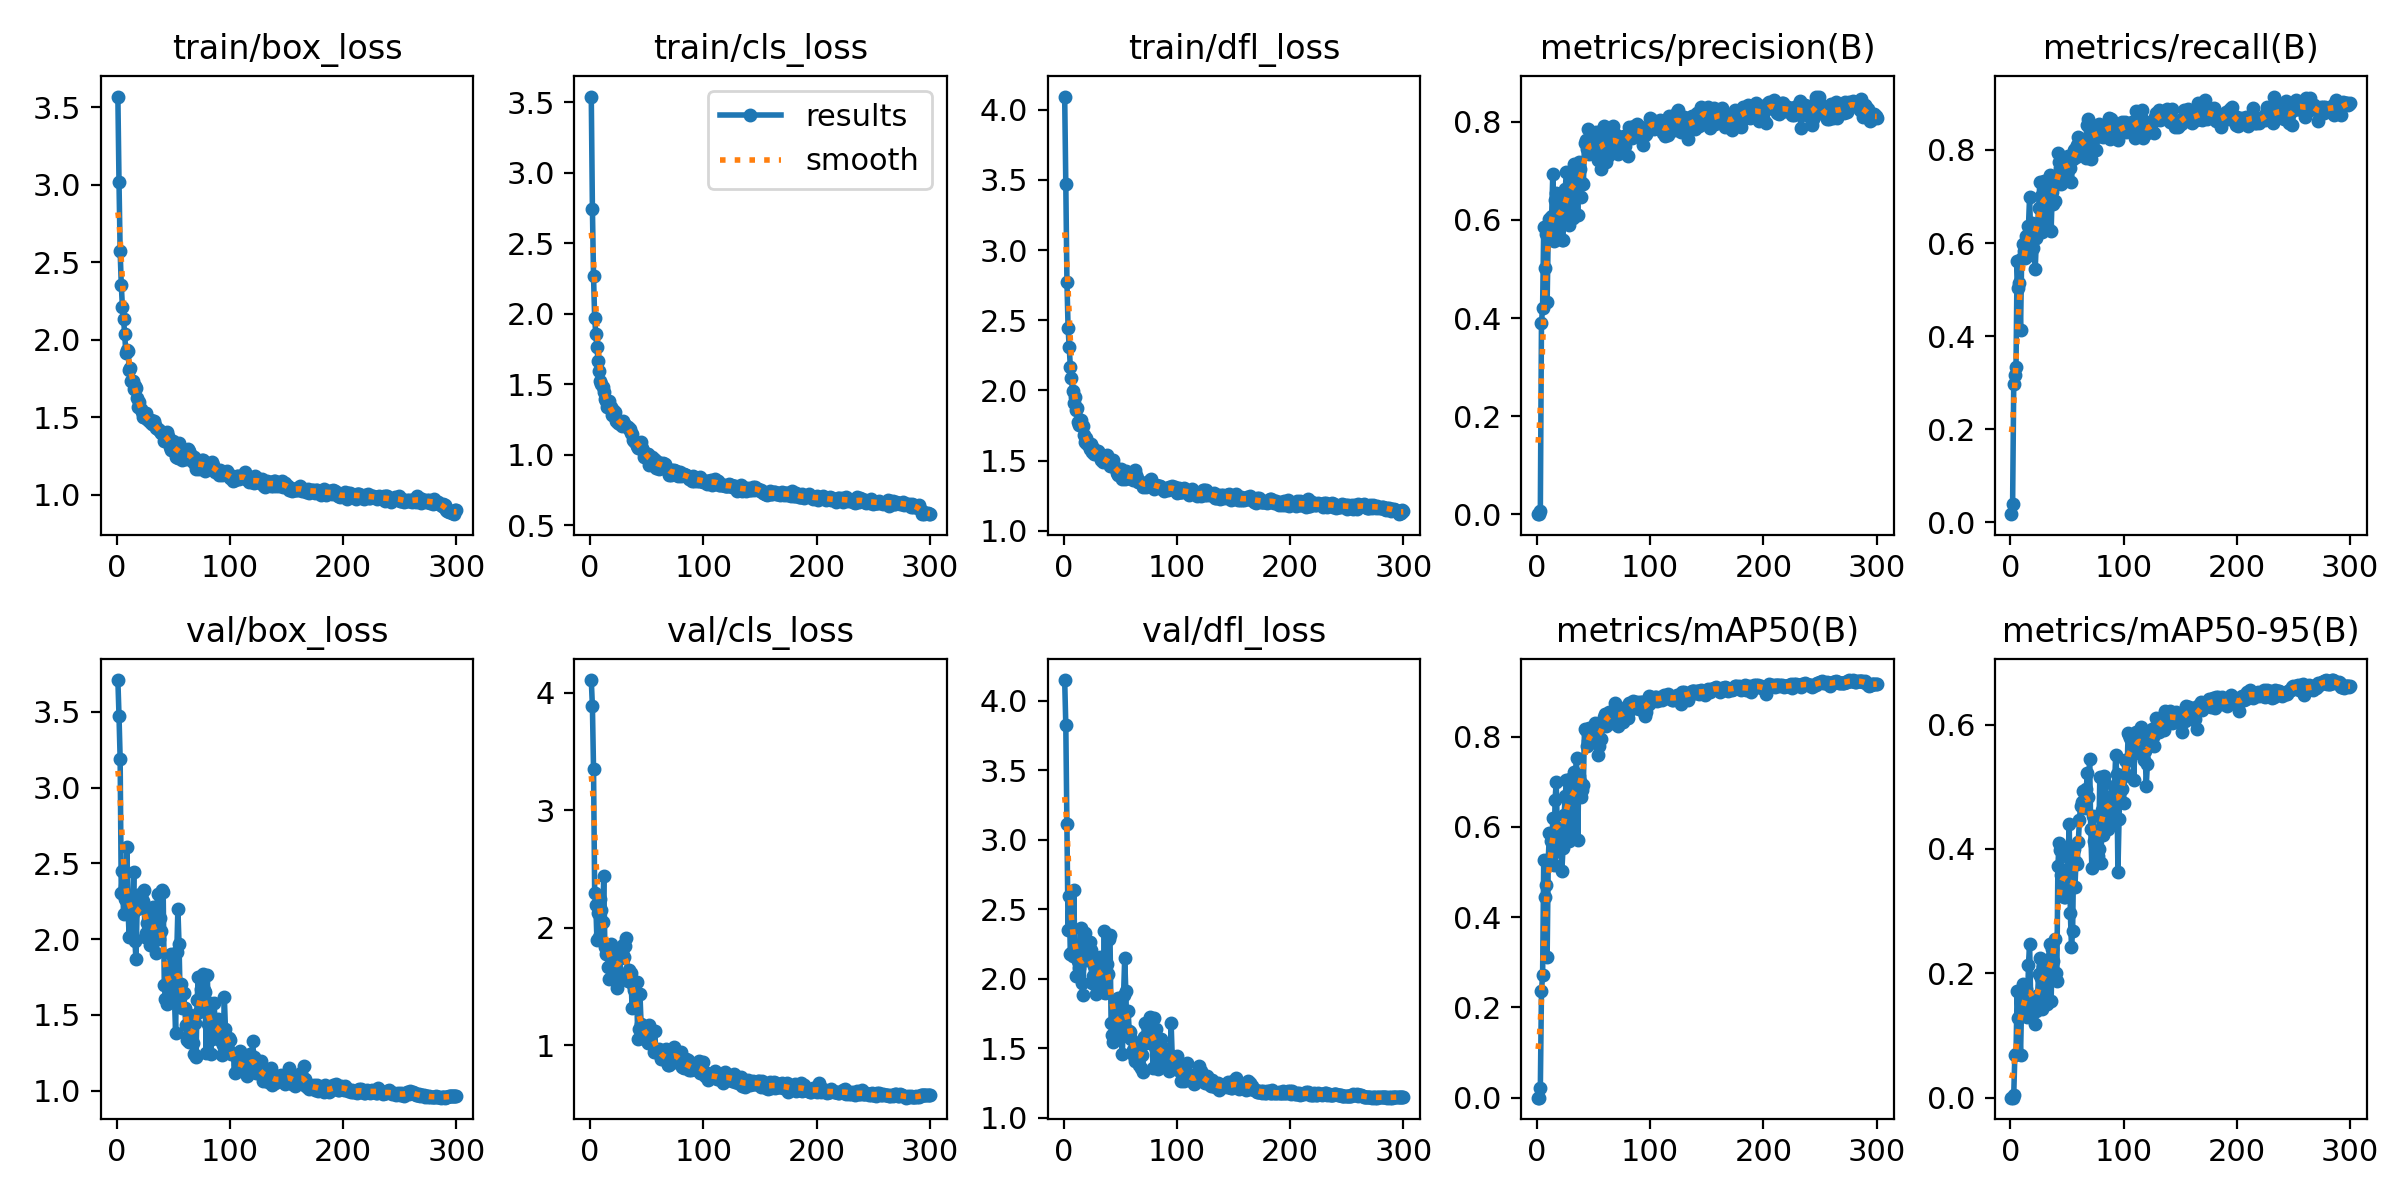

The file beside this chart, header and first rows:
epoch, time, train/box_loss, train/cls_loss, train/dfl_loss, metrics/precision(B), metrics/recall(B), metrics/mAP50(B), metrics/mAP50-95(B), val/box_loss, val/cls_loss, val/dfl_loss, lr/pg0, lr/pg1, lr/pg2
1, 8.901, 3.569, 3.54, 4.093, 0.00048, 0.01776, 0.00026, 0.0001, 3.711, 4.11, 4.148, 0.00064, 0.00064, 0.00064
2, 12.74, 3.015, 2.746, 3.47, 0.00093, 0.03962, 0.00051, 0.00015, 3.473, 3.888, 3.823, 0.001296, 0.001296, 0.001296
3, 16.21, 2.57, 2.266, 2.775, 0.00696, 0.2964, 0.02153, 0.00494, 3.193, 3.348, 3.11, 0.001947, 0.001947, 0.001947
4, 19.5, 2.355, 1.969, 2.447, 0.3907, 0.3162, 0.2363, 0.06935, 2.304, 2.292, 2.352, 0.00198, 0.00198, 0.00198
5, 23.65, 2.212, 1.858, 2.311, 0.4212, 0.3333, 0.2718, 0.07107, 2.45, 2.193, 2.591, 0.001974, 0.001974, 0.001974
6, 27.57, 2.133, 1.764, 2.17, 0.5862, 0.5612, 0.527, 0.1715, 2.168, 1.895, 2.177, 0.001967, 0.001967, 0.001967
7, 31.82, 2.039, 1.666, 2.085, 0.5016, 0.5027, 0.4445, 0.128, 2.263, 2.122, 2.181, 0.00196, 0.00196, 0.00196
8, 35.52, 1.916, 1.594, 1.996, 0.5705, 0.5136, 0.4715, 0.1297, 2.26, 1.919, 2.16, 0.001954, 0.001954, 0.001954
9, 39.83, 1.931, 1.526, 1.907, 0.4325, 0.4126, 0.3112, 0.06833, 2.611, 2.248, 2.639, 0.001947, 0.001947, 0.001947
10, 43.71, 1.926, 1.503, 1.956, 0.5756, 0.5683, 0.5276, 0.1558, 2.186, 2.153, 2.185, 0.001941, 0.001941, 0.001941
11, 48.05, 1.805, 1.48, 1.859, 0.6026, 0.5984, 0.5868, 0.1821, 2.012, 2.045, 2.019, 0.001934, 0.001934, 0.001934
12, 51.92, 1.82, 1.442, 1.875, 0.6066, 0.5833, 0.569, 0.157, 2.209, 2.437, 2.202, 0.001927, 0.001927, 0.001927
13, 55.86, 1.734, 1.394, 1.773, 0.6083, 0.5683, 0.5372, 0.1323, 2.193, 1.839, 2.125, 0.001921, 0.001921, 0.001921
14, 59.88, 1.733, 1.382, 1.75, 0.693, 0.6161, 0.6196, 0.1741, 2.17, 1.776, 2.077, 0.001914, 0.001914, 0.001914
15, 64.15, 1.683, 1.337, 1.79, 0.5574, 0.5724, 0.5166, 0.1292, 2.444, 1.822, 2.365, 0.001908, 0.001908, 0.001908
16, 68.31, 1.7, 1.347, 1.745, 0.6413, 0.6374, 0.6597, 0.2139, 1.989, 1.665, 1.972, 0.001901, 0.001901, 0.001901
17, 72.2, 1.687, 1.381, 1.745, 0.6554, 0.6995, 0.6984, 0.2474, 1.867, 1.563, 1.884, 0.001894, 0.001894, 0.001894
18, 76.41, 1.624, 1.34, 1.681, 0.6109, 0.612, 0.5969, 0.1539, 2.2, 1.864, 2.144, 0.001888, 0.001888, 0.001888
19, 80.3, 1.565, 1.283, 1.632, 0.5785, 0.6434, 0.5876, 0.1493, 2.294, 1.788, 2.325, 0.001881, 0.001881, 0.001881
20, 84.74, 1.599, 1.317, 1.664, 0.6433, 0.5902, 0.5976, 0.1488, 2.236, 1.668, 2.134, 0.001875, 0.001875, 0.001875
21, 88.68, 1.551, 1.272, 1.621, 0.6302, 0.6078, 0.5686, 0.143, 2.228, 1.701, 2.155, 0.001868, 0.001868, 0.001868
22, 93.05, 1.53, 1.307, 1.625, 0.5583, 0.5451, 0.5015, 0.1185, 2.304, 1.757, 2.153, 0.001861, 0.001861, 0.001861
23, 96.79, 1.504, 1.242, 1.58, 0.5594, 0.6107, 0.5527, 0.1394, 2.255, 1.657, 2.26, 0.001855, 0.001855, 0.001855
24, 100.7, 1.503, 1.238, 1.616, 0.6432, 0.638, 0.627, 0.1646, 2.327, 1.487, 2.204, 0.001848, 0.001848, 0.001848
25, 104.8, 1.502, 1.227, 1.562, 0.6627, 0.6749, 0.669, 0.1982, 2.012, 1.737, 1.969, 0.001842, 0.001842, 0.001842
26, 109, 1.525, 1.217, 1.588, 0.6983, 0.7309, 0.7046, 0.2244, 2.038, 1.588, 2.018, 0.001835, 0.001835, 0.001835
27, 112.4, 1.488, 1.23, 1.546, 0.6534, 0.7022, 0.6636, 0.1923, 2.104, 1.745, 2.091, 0.001828, 0.001828, 0.001828
28, 116.2, 1.481, 1.205, 1.569, 0.5891, 0.6248, 0.5685, 0.1433, 2.174, 1.829, 2.14, 0.001822, 0.001822, 0.001822
29, 120.7, 1.471, 1.241, 1.547, 0.6777, 0.7266, 0.7055, 0.2109, 1.963, 1.85, 1.889, 0.001815, 0.001815, 0.001815
30, 124.9, 1.483, 1.219, 1.568, 0.6832, 0.7336, 0.6812, 0.2065, 2.059, 1.752, 1.946, 0.001809, 0.001809, 0.001809
31, 128.7, 1.459, 1.214, 1.553, 0.6947, 0.6869, 0.6855, 0.2069, 2.029, 1.846, 2.002, 0.001802, 0.001802, 0.001802
32, 132.6, 1.455, 1.203, 1.529, 0.6029, 0.6366, 0.5817, 0.1505, 2.211, 1.915, 2.155, 0.001795, 0.001795, 0.001795
33, 136.1, 1.478, 1.197, 1.503, 0.7143, 0.7172, 0.7219, 0.2214, 2.099, 1.55, 2.12, 0.001789, 0.001789, 0.001789
34, 140.4, 1.449, 1.187, 1.533, 0.6852, 0.7268, 0.7188, 0.2234, 2.008, 1.639, 1.969, 0.001782, 0.001782, 0.001782
35, 144.4, 1.43, 1.184, 1.487, 0.6972, 0.7459, 0.7516, 0.2465, 1.908, 1.547, 1.905, 0.001776, 0.001776, 0.001776
36, 148.8, 1.421, 1.156, 1.507, 0.6096, 0.6257, 0.5699, 0.155, 2.301, 1.615, 2.339, 0.001769, 0.001769, 0.001769
37, 152.4, 1.42, 1.148, 1.494, 0.7169, 0.7091, 0.7122, 0.2393, 2.001, 1.319, 1.893, 0.001762, 0.001762, 0.001762
38, 156.2, 1.414, 1.109, 1.54, 0.7041, 0.6831, 0.702, 0.2199, 2.142, 1.511, 2.104, 0.001756, 0.001756, 0.001756
39, 161, 1.401, 1.096, 1.497, 0.6466, 0.69, 0.6664, 0.2554, 2.052, 1.47, 2.035, 0.001749, 0.001749, 0.001749
40, 164.9, 1.398, 1.094, 1.505, 0.6746, 0.7268, 0.6807, 0.2002, 2.323, 1.343, 2.287, 0.001743, 0.001743, 0.001743
41, 168.9, 1.391, 1.062, 1.461, 0.6726, 0.7269, 0.693, 0.1871, 2.309, 1.542, 2.317, 0.001736, 0.001736, 0.001736
42, 172.6, 1.347, 1.052, 1.472, 0.7574, 0.7934, 0.8179, 0.3723, 1.699, 1.055, 1.683, 0.001729, 0.001729, 0.001729
43, 177.1, 1.391, 1.065, 1.458, 0.7632, 0.7748, 0.8135, 0.4088, 1.606, 1.139, 1.595, 0.001723, 0.001723, 0.001723
44, 181.3, 1.404, 1.075, 1.507, 0.745, 0.7609, 0.7802, 0.3984, 1.575, 1.433, 1.545, 0.001716, 0.001716, 0.001716
45, 185.2, 1.376, 1.092, 1.454, 0.7849, 0.7278, 0.7897, 0.3583, 1.624, 1.179, 1.632, 0.00171, 0.00171, 0.00171
46, 189.1, 1.353, 1.049, 1.439, 0.7347, 0.7829, 0.8196, 0.3641, 1.652, 1.066, 1.658, 0.001703, 0.001703, 0.001703
47, 193.5, 1.307, 1.024, 1.409, 0.753, 0.7789, 0.798, 0.3227, 1.824, 1.141, 1.815, 0.001696, 0.001696, 0.001696
48, 197.5, 1.291, 0.9837, 1.398, 0.7407, 0.7569, 0.8086, 0.323, 1.905, 1.086, 1.859, 0.00169, 0.00169, 0.00169
49, 201.8, 1.312, 1.003, 1.423, 0.7465, 0.7459, 0.79, 0.3494, 1.716, 1.04, 1.681, 0.001683, 0.001683, 0.001683
50, 205.7, 1.347, 1.009, 1.432, 0.7584, 0.7732, 0.8176, 0.3604, 1.641, 1.11, 1.623, 0.001677, 0.001677, 0.001677
51, 209.8, 1.319, 1.008, 1.438, 0.758, 0.7874, 0.8297, 0.3866, 1.6, 1.021, 1.592, 0.00167, 0.00167, 0.00167
52, 214, 1.242, 0.9288, 1.371, 0.7792, 0.7663, 0.8262, 0.4405, 1.377, 1.168, 1.461, 0.001663, 0.001663, 0.001663
53, 218, 1.304, 0.976, 1.388, 0.7488, 0.7613, 0.7933, 0.2966, 1.912, 1.07, 1.883, 0.001657, 0.001657, 0.001657
54, 221.9, 1.239, 0.9331, 1.369, 0.7219, 0.7307, 0.7601, 0.2418, 2.2, 1.119, 2.146, 0.00165, 0.00165, 0.00165
55, 225.8, 1.33, 0.983, 1.424, 0.74, 0.7801, 0.7781, 0.2688, 1.969, 1.119, 1.91, 0.001644, 0.001644, 0.001644
56, 230.1, 1.297, 0.9732, 1.412, 0.744, 0.8005, 0.8293, 0.3992, 1.61, 0.942, 1.588, 0.001637, 0.001637, 0.001637
57, 234, 1.261, 0.9627, 1.376, 0.7033, 0.803, 0.7956, 0.3382, 1.701, 1.124, 1.769, 0.00163, 0.00163, 0.00163
58, 237.8, 1.224, 0.9105, 1.373, 0.7846, 0.7855, 0.8284, 0.3795, 1.543, 0.947, 1.623, 0.001624, 0.001624, 0.001624
59, 241.7, 1.25, 0.935, 1.376, 0.7904, 0.8101, 0.8429, 0.3751, 1.648, 0.953, 1.619, 0.001617, 0.001617, 0.001617
60, 245.7, 1.267, 0.9479, 1.392, 0.7798, 0.8273, 0.8495, 0.4117, 1.547, 0.9359, 1.566, 0.001611, 0.001611, 0.001611
... 240 more rows
